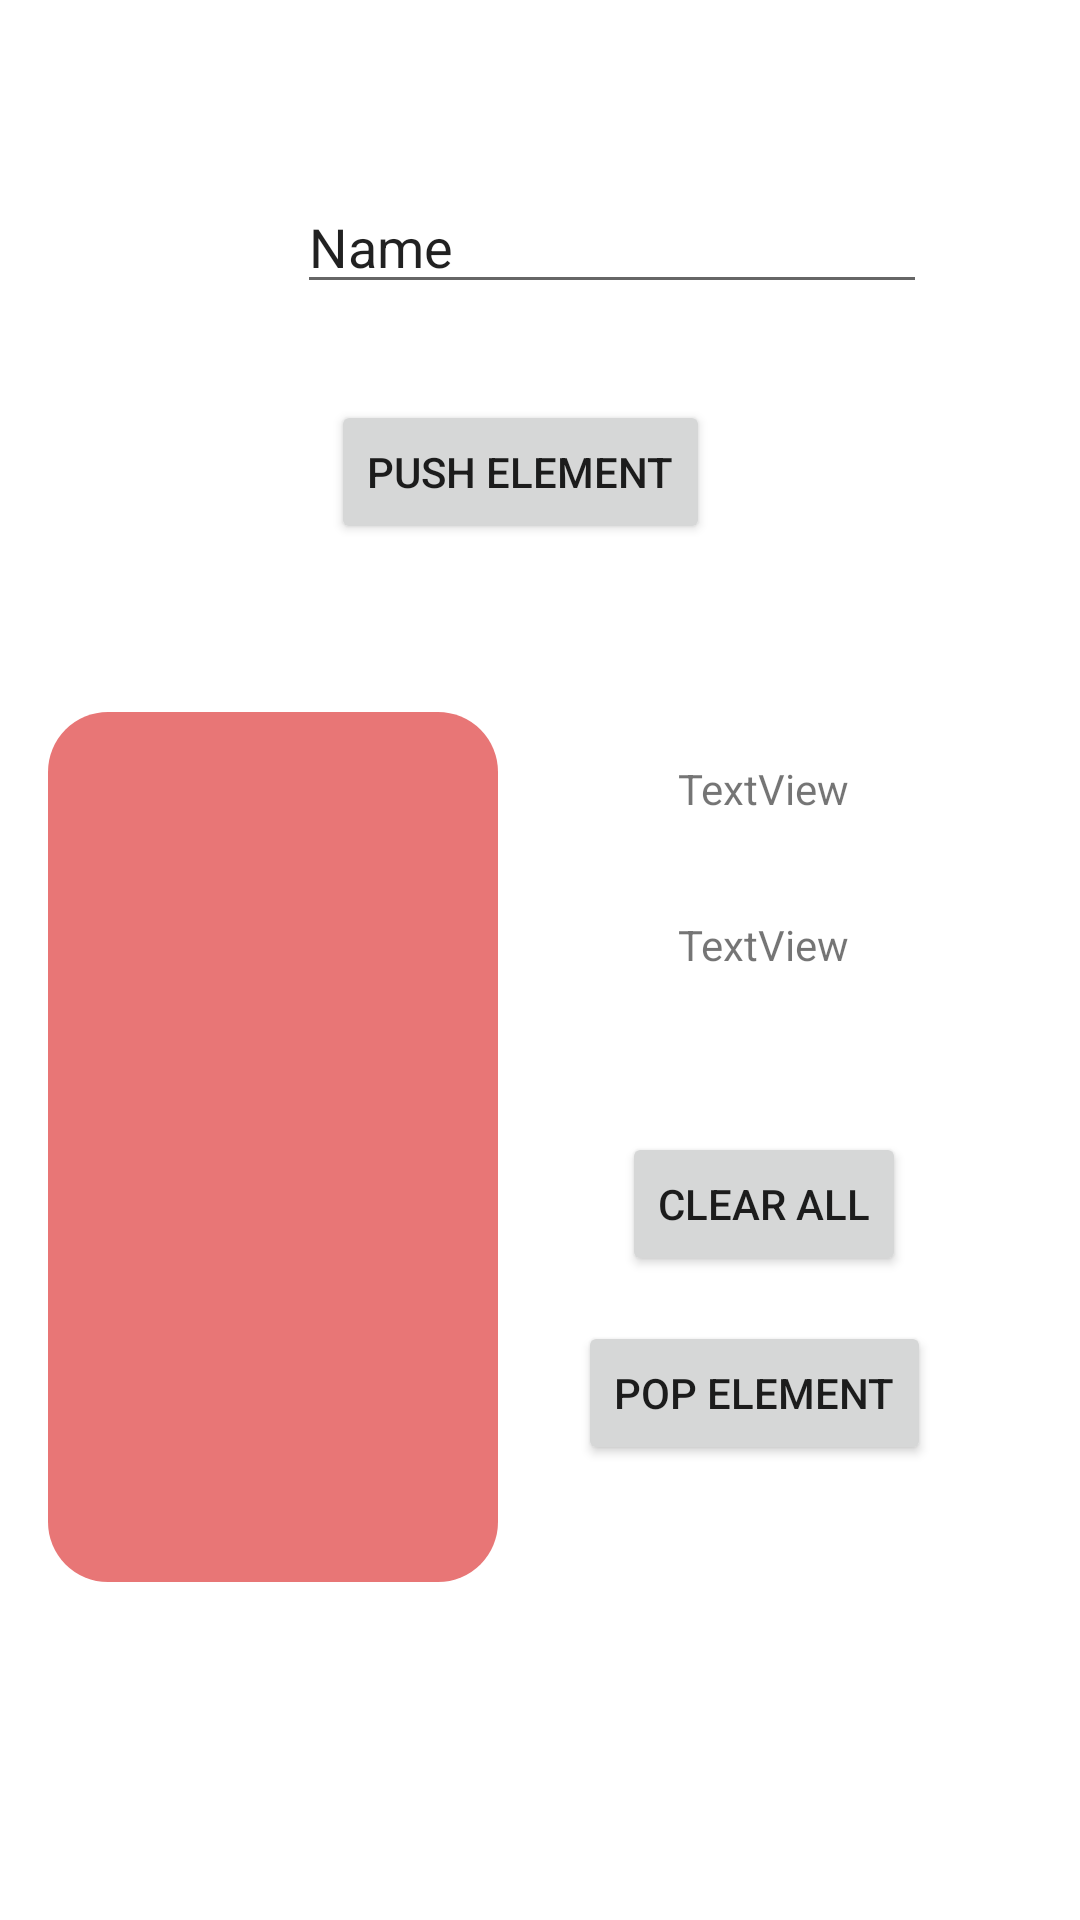

The Android layout XML behind this screen, and the referenced resources:
<!-- AndroidManifest.xml: application theme Theme.DataStrutures -->
<!-- res/layout/activity_stack_simulate.xml -->
<?xml version="1.0" encoding="utf-8"?>
<androidx.constraintlayout.widget.ConstraintLayout xmlns:android="http://schemas.android.com/apk/res/android"
    xmlns:app="http://schemas.android.com/apk/res-auto"
    xmlns:tools="http://schemas.android.com/tools"
    android:layout_width="match_parent"
    android:layout_height="match_parent"
    tools:context=".ui.stack.StackSimulateActivity">

    <Button
        android:id="@+id/popStackButton"
        android:layout_width="wrap_content"
        android:layout_height="wrap_content"
        android:layout_marginTop="15dp"
        android:layout_marginEnd="44dp"
        android:text="Pop Element"
        app:layout_constraintEnd_toEndOf="parent"
        app:layout_constraintHorizontal_bias="0.822"
        app:layout_constraintStart_toEndOf="@+id/listStack"
        app:layout_constraintTop_toBottomOf="@+id/clearButton" />

    <EditText
        android:id="@+id/addStack"
        android:layout_width="wrap_content"
        android:layout_height="wrap_content"
        android:layout_marginStart="99dp"
        android:layout_marginTop="60dp"
        android:layout_marginEnd="103dp"
        android:ems="10"
        android:inputType="text"
        android:text="Name"
        app:layout_constraintEnd_toEndOf="parent"
        app:layout_constraintHorizontal_bias="0.0"
        app:layout_constraintStart_toStartOf="parent"
        app:layout_constraintTop_toTopOf="parent" />

    <ListView
        android:id="@+id/listStack"
        android:layout_width="150dp"
        android:layout_height="290dp"
        android:layout_marginStart="16dp"
        android:layout_marginTop="56dp"
        android:background="@drawable/rounded_background"
        android:stackFromBottom="true"
        app:layout_constraintStart_toStartOf="parent"
        app:layout_constraintTop_toBottomOf="@+id/addStackButton" />

    <Button
        android:id="@+id/addStackButton"
        android:layout_width="wrap_content"
        android:layout_height="wrap_content"
        android:layout_marginStart="149dp"
        android:layout_marginTop="32dp"
        android:layout_marginEnd="168dp"
        android:text="Push Element"
        app:layout_constraintEnd_toEndOf="parent"
        app:layout_constraintHorizontal_bias="0.464"
        app:layout_constraintStart_toStartOf="parent"
        app:layout_constraintTop_toBottomOf="@+id/addStack" />

    <TextView
        android:id="@+id/pushText"
        android:layout_width="wrap_content"
        android:layout_height="wrap_content"
        android:layout_marginStart="85dp"
        android:layout_marginTop="72dp"
        android:layout_marginEnd="102dp"
        android:text="TextView"
        app:layout_constraintEnd_toEndOf="parent"
        app:layout_constraintStart_toEndOf="@+id/listStack"
        app:layout_constraintTop_toBottomOf="@+id/addStackButton" />

    <TextView
        android:id="@+id/popText"
        android:layout_width="wrap_content"
        android:layout_height="wrap_content"
        android:layout_marginStart="85dp"
        android:layout_marginTop="33dp"
        android:layout_marginEnd="102dp"
        android:text="TextView"
        app:layout_constraintEnd_toEndOf="parent"
        app:layout_constraintStart_toEndOf="@+id/listStack"
        app:layout_constraintTop_toBottomOf="@+id/pushText" />

    <Button
        android:id="@+id/clearButton"
        android:layout_width="wrap_content"
        android:layout_height="wrap_content"
        android:layout_marginStart="57dp"
        android:layout_marginTop="53dp"
        android:layout_marginEnd="74dp"
        android:text="Clear All"
        app:layout_constraintEnd_toEndOf="parent"
        app:layout_constraintStart_toEndOf="@+id/listStack"
        app:layout_constraintTop_toBottomOf="@+id/popText" />


</androidx.constraintlayout.widget.ConstraintLayout>
<!-- resources referenced by this layout -->
<resources>
  <!-- drawable rounded_background (drawable) -->
  <?xml version="1.0" encoding="utf-8"?>
  <shape xmlns:android="http://schemas.android.com/apk/res/android">
      <solid android:color="#E87676" />
      <corners android:radius="20dp" />
  </shape>
  <style name="Theme.DataStrutures" parent="Theme.MaterialComponents.DayNight.DarkActionBar">
          
          <item name="colorPrimary">@color/purple_500</item>
          <item name="colorPrimaryVariant">@color/purple_700</item>
          <item name="colorOnPrimary">@color/white</item>
          
          <item name="colorSecondary">@color/teal_200</item>
          <item name="colorSecondaryVariant">@color/teal_700</item>
          <item name="colorOnSecondary">@color/black</item>
          
          <item name="android:statusBarColor">?attr/colorPrimaryVariant</item>
          
      </style>
  <!-- not gathered from this repository: default colours our renderer supplied (Android Studio template values) -->
  <color name="purple_500">#FF6200EE</color>
  <color name="purple_700">#FF3700B3</color>
  <color name="teal_200">#FF03DAC5</color>
  <color name="teal_700">#FF018786</color>
  <color name="black">#FF000000</color>
  <color name="white">#FFFFFFFF</color>
</resources>
